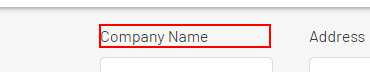
Task: Robotic Enterprise Framework
Workflow: Input Clients Details

Step 1: find the element 'Company Name'

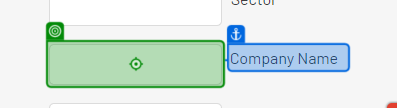
Step 2 [default]: type [Company_Name] into the text box in window 'The Automation Challenge' (chrome.exe)

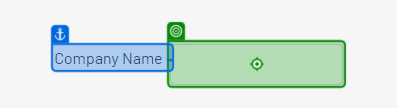
Step 3: type [Company_Name] into the text box in window 'The Automation Challenge' (chrome.exe)

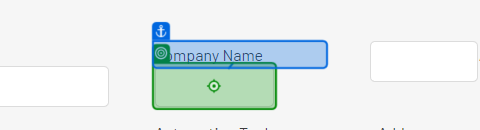
Step 4: type [Company_Name] into the text box in window 'The Automation Challenge' (chrome.exe)

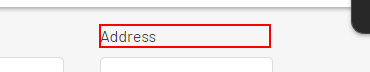
Step 5: find the element 'Address'

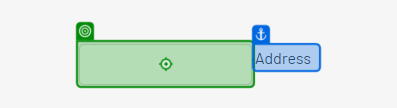
Step 6 [default]: type [Adres] into the text box in window 'The Automation Challenge' (chrome.exe)

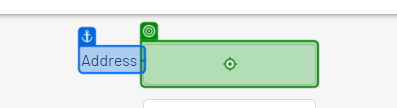
Step 7: type [Adres] into the text box in window 'The Automation Challenge' (chrome.exe)

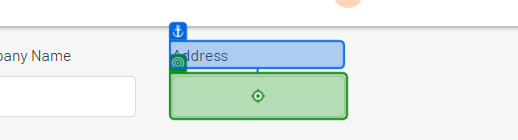
Step 8: type [Adres] into the text box in window 'The Automation Challenge' (chrome.exe)

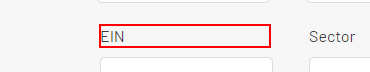
Step 9: find the element

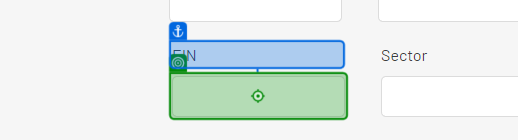
Step 10 [default]: type [EIN] into the text box in window 'The Automation Challenge' (chrome.exe)

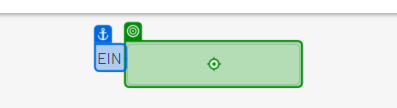
Step 11: type [EIN] into the text box in window 'The Automation Challenge' (chrome.exe)

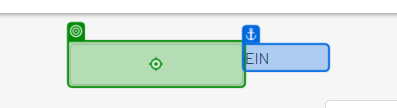
Step 12: type [EIN] into the text box in window 'The Automation Challenge' (chrome.exe)

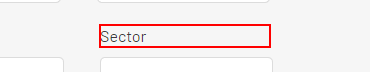
Step 13: find the element 'Sector'

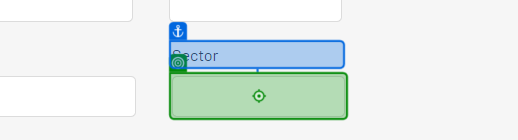
Step 14 [default]: type [Sector] into the text box in window 'The Automation Challenge' (chrome.exe)

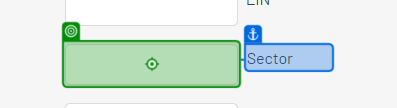
Step 15: type [Sector] into the text box in window 'The Automation Challenge' (chrome.exe)

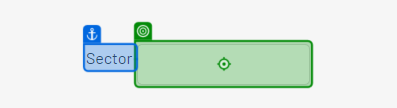
Step 16: type [Sector] into the text box in window 'The Automation Challenge' (chrome.exe)

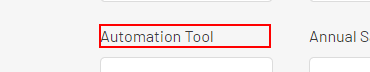
Step 17: find the element 'Automation Tool'

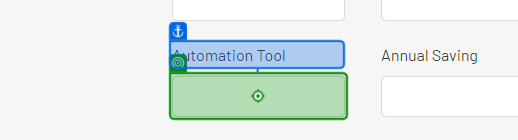
Step 18 [default]: type [Automation_Tool] into the text box in window 'The Automation Challenge' (chrome.exe)

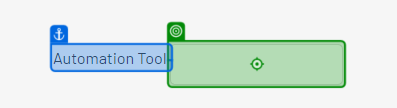
Step 19: type [Automation_Tool] into the text box in window 'The Automation Challenge' (chrome.exe)

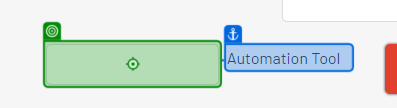
Step 20: type [Automation_Tool] into the text box in window 'The Automation Challenge' (chrome.exe)

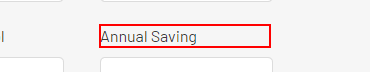
Step 21: find the element 'Annual Saving'

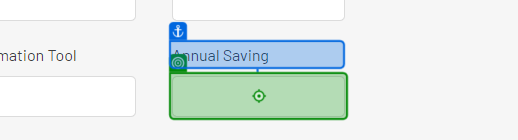
Step 22 [default]: type [Annual_Saving] into the text box in window 'The Automation Challenge' (chrome.exe)

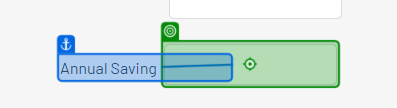
Step 23: type [Annual_Saving] into the text box in window 'The Automation Challenge' (chrome.exe)

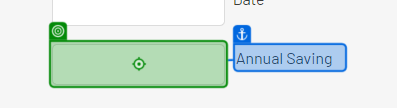
Step 24: type [Annual_Saving] into the text box in window 'The Automation Challenge' (chrome.exe)
